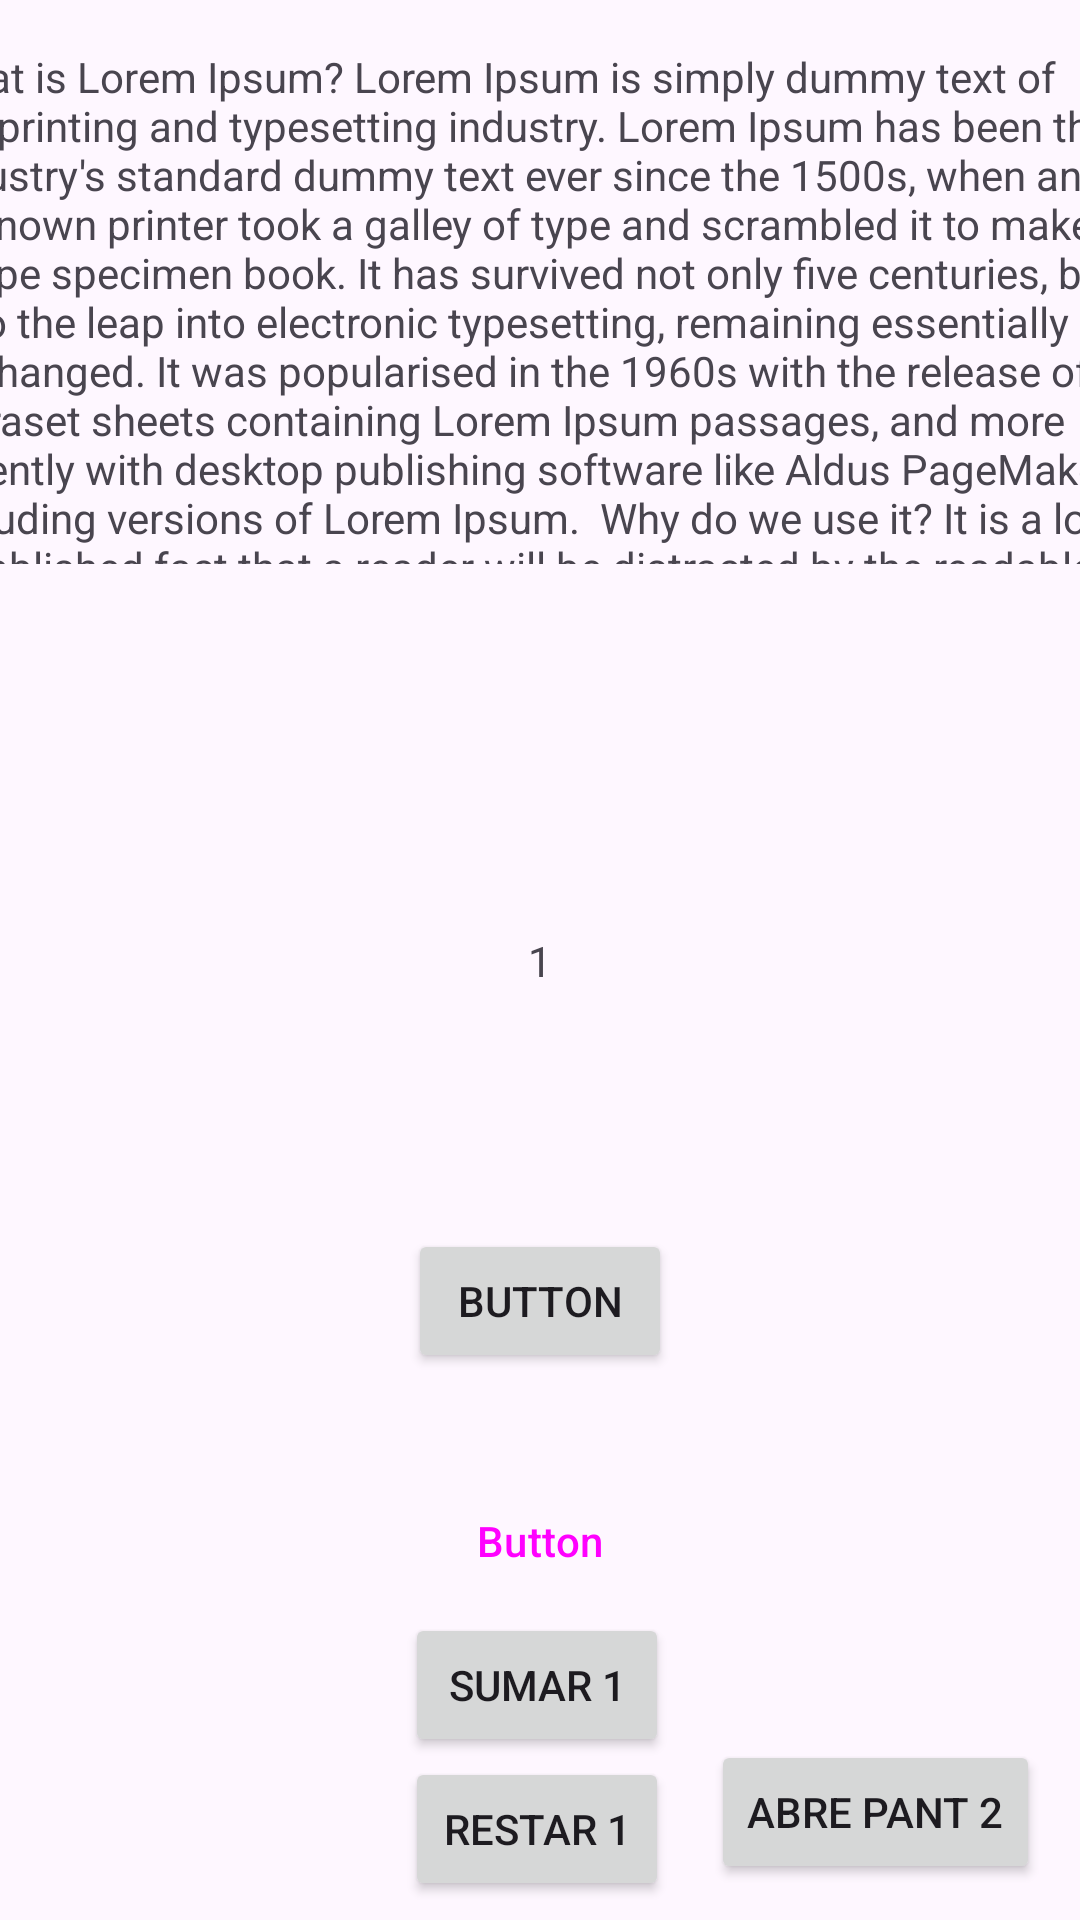

The Android layout XML behind this screen, and the referenced resources:
<!-- AndroidManifest.xml: application theme Theme.HelloWorld -->
<!-- res/layout/activity_main.xml -->
<?xml version="1.0" encoding="utf-8"?>
<androidx.constraintlayout.widget.ConstraintLayout xmlns:android="http://schemas.android.com/apk/res/android"
    xmlns:app="http://schemas.android.com/apk/res-auto"
    xmlns:tools="http://schemas.android.com/tools"
    android:layout_width="match_parent"
    android:layout_height="match_parent"
    tools:context=".MainActivity">

    <TextView
        android:id="@+id/labelContador"
        android:layout_width="wrap_content"
        android:layout_height="wrap_content"
        android:text="1"
        app:layout_constraintBottom_toBottomOf="parent"
        app:layout_constraintEnd_toEndOf="parent"
        app:layout_constraintStart_toStartOf="parent"
        app:layout_constraintTop_toTopOf="parent" />

    <Button
        android:id="@+id/btnSaluda"
        android:layout_width="wrap_content"
        android:layout_height="wrap_content"
        android:layout_marginTop="80dp"
        android:onClick="saluda"
        android:text="Button"
        app:layout_constraintEnd_toEndOf="@+id/labelContador"
        app:layout_constraintStart_toStartOf="@+id/labelContador"
        app:layout_constraintTop_toBottomOf="@+id/labelContador" />

    <LinearLayout
        android:id="@+id/linearLayout"
        android:layout_width="wrap_content"
        android:layout_height="wrap_content"
        android:layout_marginTop="32dp"
        android:orientation="vertical"
        app:layout_constraintEnd_toEndOf="parent"
        app:layout_constraintStart_toStartOf="parent"
        app:layout_constraintTop_toBottomOf="@+id/btnSaluda">

        <Button
            android:id="@+id/btnDespide"
            style="@style/Widget.Material3.Button.ElevatedButton"
            android:layout_width="wrap_content"
            android:layout_height="wrap_content"
            android:text="Button" />

        <Button
            android:id="@+id/btnSumar"
            android:layout_width="wrap_content"
            android:layout_height="wrap_content"
            android:text="sumar 1" />

        <Button
            android:id="@+id/btnRestar"
            android:layout_width="wrap_content"
            android:layout_height="wrap_content"
            android:onClick="restar"
            android:text="restar 1" />
    </LinearLayout>

    <ScrollView
        android:id="@+id/scrollView2"
        android:layout_width="409dp"
        android:layout_height="172dp"
        android:layout_marginStart="16dp"
        android:layout_marginTop="16dp"
        android:layout_marginEnd="16dp"
        app:layout_constraintEnd_toEndOf="parent"
        app:layout_constraintStart_toStartOf="parent"
        app:layout_constraintTop_toTopOf="parent">

        <LinearLayout
            android:layout_width="match_parent"
            android:layout_height="wrap_content"
            android:orientation="vertical">

            <TextView
                android:id="@+id/textView3"
                android:layout_width="match_parent"
                android:layout_height="172dp"
                android:layout_marginTop="0dp"
                android:text="What is Lorem Ipsum? Lorem Ipsum is simply dummy text of the printing and typesetting industry. Lorem Ipsum has been the industry's standard dummy text ever since the 1500s, when an unknown printer took a galley of type and scrambled it to make a type specimen book. It has survived not only five centuries, but also the leap into electronic typesetting, remaining essentially unchanged. It was popularised in the 1960s with the release of Letraset sheets containing Lorem Ipsum passages, and more recently with desktop publishing software like Aldus PageMaker including versions of Lorem Ipsum.  Why do we use it? It is a long established fact that a reader will be distracted by the readable content of a page when looking at its layout. The point of using Lorem Ipsum is that it has a more-or-less normal distribution of letters, as opposed to using 'Content here, content here', making it look like readable English. Many desktop publishing packages and web page editors now use Lorem Ipsum as their default model text, and a search for 'lorem ipsum' will uncover many web sites still in their infancy. Various versions have evolved over the years, sometimes by accident, sometimes on purpose (injected humour and the like).   Where does it come from? Contrary to popular belief, Lorem Ipsum is not simply random text. It has roots in a piece of classical Latin literature from 45 BC, making it over 2000 years old. Richard McClintock, a Latin professor at Hampden-Sydney College in Virginia, looked up one of the more obscure Latin words, consectetur, from a Lorem Ipsum passage, and going through the cites of the word in classical literature, discovered the undoubtable source. Lorem Ipsum comes from sections 1.10.32 and 1.10.33 of &quot;de Finibus Bonorum et Malorum&quot; (The Extremes of Good and Evil) by Cicero, written in 45 BC. This book is a treatise on the theory of ethics, very popular during the Renaissance. The first line of Lorem Ipsum, &quot;Lorem ipsum dolor sit amet..&quot;, comes from a line in section 1.10.32." />
        </LinearLayout>
    </ScrollView>

    <Button
        android:id="@+id/btnAbrePantalla2"
        android:layout_width="wrap_content"
        android:layout_height="wrap_content"
        android:layout_marginStart="31dp"
        android:layout_marginTop="392dp"
        android:layout_marginEnd="33dp"
        android:text="Abre Pant 2"
        app:layout_constraintEnd_toEndOf="parent"
        app:layout_constraintStart_toEndOf="@+id/linearLayout"
        app:layout_constraintTop_toBottomOf="@+id/scrollView2" />

</androidx.constraintlayout.widget.ConstraintLayout>
<!-- resources referenced by this layout -->
<resources>
  <style name="Theme.HelloWorld" parent="Theme.Material3.DayNight">
          
          <item name="colorPrimary">@color/purple_500</item>
          <item name="colorPrimaryVariant">@color/purple_700</item>
          <item name="colorOnPrimary">@color/white</item>
          
          <item name="colorSecondary">@color/teal_200</item>
          <item name="colorSecondaryVariant">@color/teal_700</item>
          <item name="colorOnSecondary">@color/black</item>
          
          <item name="android:statusBarColor">?attr/colorPrimaryVariant</item>
          
      </style>
  <!-- not gathered from this repository: default colours our renderer supplied (Android Studio template values) -->
  <color name="purple_500">#FF6200EE</color>
  <color name="purple_700">#FF3700B3</color>
  <color name="teal_200">#FF03DAC5</color>
  <color name="teal_700">#FF018786</color>
  <color name="black">#FF000000</color>
  <color name="white">#FFFFFFFF</color>
</resources>
